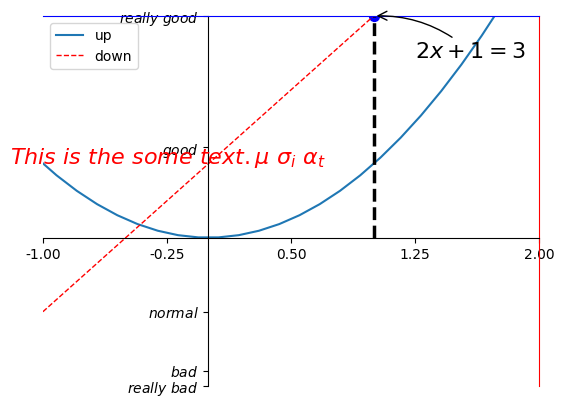

Write Python code to recreate this figure.
import matplotlib.pyplot as plt
import numpy as np

# 在我的 notebook 里，要设置下面两行才能显示中文
plt.rcParams['font.family'] = ['sans-serif']
# 如果是在 PyCharm 里，只要下面一行，上面的一行可以删除
plt.rcParams['font.sans-serif'] = ['SimHei']

x = np.linspace(-3,3,50)
y1 = 2*x + 1
y2 = x**2
plt.figure()
l1, = plt.plot(x, y2, label='liner line')
l2, = plt.plot(x, y1, color='red', linewidth=1.0, linestyle='--', label='square line')
# 画垂直虚线
x0 = 1
y0 = 2*x0 + 1
l3, = plt.plot([x0, x0,], [0, y0,], 'k--', linewidth=2.5)
plt.scatter([x0, ], [y0, ], s=50, color='b')
# 添加注释
plt.annotate(r'$2x+1=%s$' % y0, xy=(x0, y0), xycoords='data', xytext=(+30, -30),
             textcoords='offset points', fontsize=16,
             arrowprops=dict(arrowstyle='->', connectionstyle="arc3,rad=.2"))
# 添加注释 text
plt.text(-1.2, 1, r'$This\ is\ the\ some\ text. \mu\ \sigma_i\ \alpha_t$',
         fontdict={'size': 16, 'color': 'r'})
plt.xlim((-1, 2))
plt.ylim((-2, 3))
new_ticks = np.linspace(-1, 2, 5)
plt.xticks(new_ticks)
plt.yticks([-2, -1.8, -1, 1.22, 3],['$really\ bad$', '$bad$', '$normal$', '$good$', '$really\ good$'])

# 使用plt.gca获取当前坐标轴信息. 使用.spines设置边框：右侧边框；使用.set_color设置边框颜色：默认白色； 使用.spines设置边框：上边框；使用.set_color设置边框颜色：默认白色；
ax = plt.gca()
ax.spines['right'].set_color('red')
ax.spines['top'].set_color('blue')
# 使用.xaxis.set_ticks_position设置x坐标刻度数字或名称的位置：bottom.（所有位置：top，bottom，both，default，none）
ax.xaxis.set_ticks_position('bottom')
ax.spines['bottom'].set_position(('data', 0))
ax.yaxis.set_ticks_position('left')
ax.spines['left'].set_position(('data',0))

# plt.legend(loc='upper right')
# 其中’loc’参数有多种，’best’表示自动分配最佳位置，其余的如下：
#  'best' : 0,
#  'upper right'  : 1,
#  'upper left'   : 2,
#  'lower left'   : 3,
#  'lower right'  : 4,
#  'right'        : 5,
#  'center left'  : 6,
#  'center right' : 7,
#  'lower center' : 8,
#  'upper center' : 9,
#  'center'       : 10,
plt.legend(handles=[l1, l2], labels=['up', 'down'],  loc='best')
plt.show()
